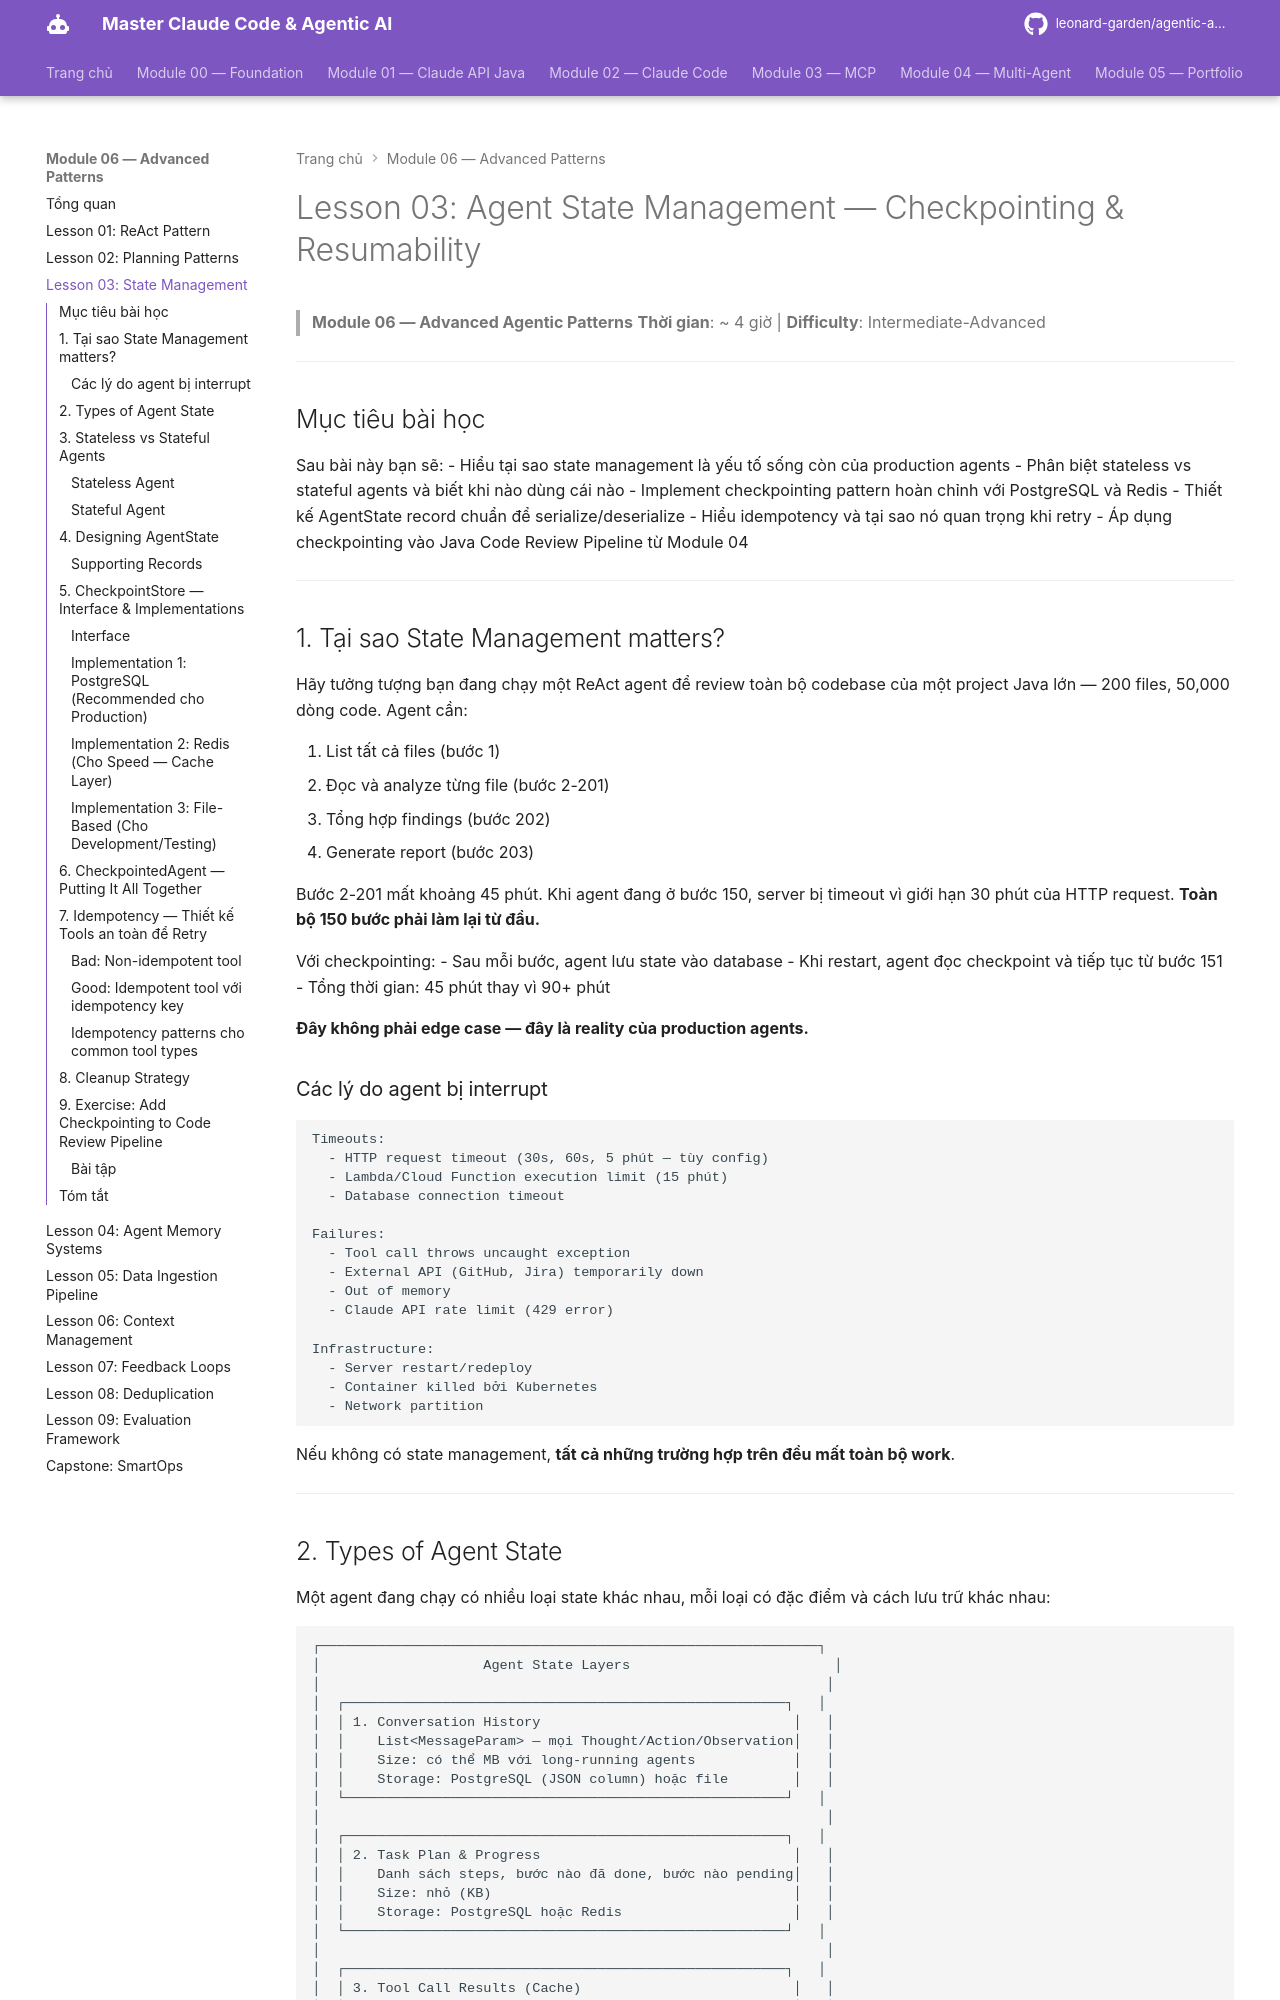

repository: leonard-garden/agentic-ai-course · page: module-06-advanced-patterns/lessons/03-state-management/index.html · generator: mkdocs

# Lesson 03: Agent State Management — Checkpointing & Resumability

> **Module 06 — Advanced Agentic Patterns**
> **Thời gian**: ~ 4 giờ | **Difficulty**: Intermediate-Advanced

---

## Mục tiêu bài học

Sau bài này bạn sẽ:
- Hiểu tại sao state management là yếu tố sống còn của production agents
- Phân biệt stateless vs stateful agents và biết khi nào dùng cái nào
- Implement checkpointing pattern hoàn chỉnh với PostgreSQL và Redis
- Thiết kế AgentState record chuẩn để serialize/deserialize
- Hiểu idempotency và tại sao nó quan trọng khi retry
- Áp dụng checkpointing vào Java Code Review Pipeline từ Module 04

---

## 1. Tại sao State Management matters?

Hãy tưởng tượng bạn đang chạy một ReAct agent để review toàn bộ codebase của một project Java lớn — 200 files, 50,000 dòng code. Agent cần:

1. List tất cả files (bước 1)
2. Đọc và analyze từng file (bước 2-201)
3. Tổng hợp findings (bước 202)
4. Generate report (bước 203)

Bước 2-201 mất khoảng 45 phút. Khi agent đang ở bước 150, server bị timeout vì giới hạn 30 phút của HTTP request. **Toàn bộ 150 bước phải làm lại từ đầu.**

Với checkpointing:
- Sau mỗi bước, agent lưu state vào database
- Khi restart, agent đọc checkpoint và tiếp tục từ bước 151
- Tổng thời gian: 45 phút thay vì 90+ phút

**Đây không phải edge case — đây là reality của production agents.**

### Các lý do agent bị interrupt

```
Timeouts:
  - HTTP request timeout (30s, 60s, 5 phút — tùy config)
  - Lambda/Cloud Function execution limit (15 phút)
  - Database connection timeout

Failures:
  - Tool call throws uncaught exception
  - External API (GitHub, Jira) temporarily down
  - Out of memory
  - Claude API rate limit (429 error)

Infrastructure:
  - Server restart/redeploy
  - Container killed bởi Kubernetes
  - Network partition
```

Nếu không có state management, **tất cả những trường hợp trên đều mất toàn bộ work**.

---
